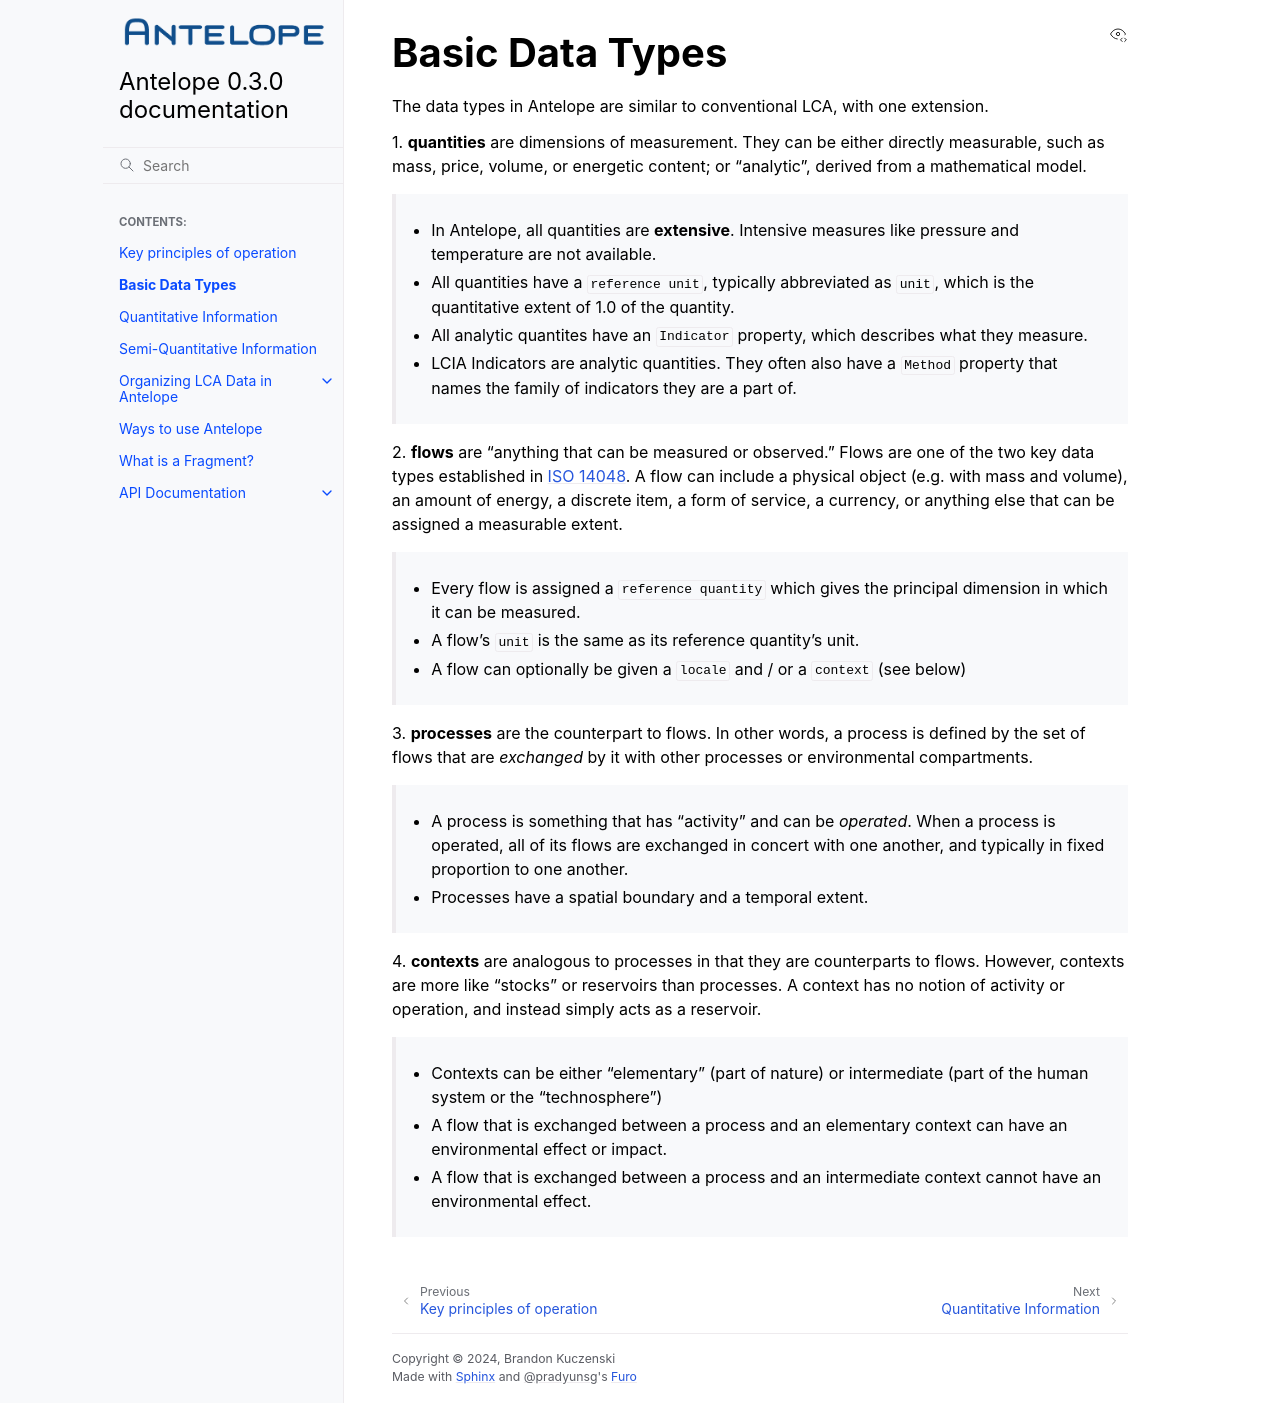

repository: AntelopeLCA/antelope · page: data_types.html · generator: sphinx

Basic Data Types
----------------

The data types in Antelope are similar to conventional LCA, with one extension.

1. **quantities** are dimensions of measurement. They can be either directly measurable,
such as mass, price, volume, or energetic content; or "analytic", derived from a mathematical
model.

  - In Antelope, all quantities are **extensive**. Intensive measures like pressure and
    temperature are not available.
  - All quantities have a ``reference unit``, typically abbreviated as ``unit``, which is
    the quantitative extent of 1.0 of the quantity.
  - All analytic quantites have an ``Indicator`` property, which describes what they measure.
  - LCIA Indicators are analytic quantities. They often also have a ``Method`` property that
    names the family of indicators they are a part of.

2. **flows** are "anything that can be measured or observed." Flows are one of the two key
data types established in `ISO 14048`_. A flow can include a physical object (e.g. with mass
and volume), an amount of energy, a discrete item, a form of service, a currency, or anything
else that can be assigned a measurable extent.

  - Every flow is assigned a ``reference quantity`` which gives the principal dimension in
    which it can be measured.
  - A flow's ``unit`` is the same as its reference quantity's unit.
  - A flow can optionally be given a ``locale`` and / or a ``context`` (see below)

3. **processes** are the counterpart to flows. In other words, a process is defined by the
set of flows that are *exchanged* by it with other processes or environmental compartments.

  - A process is something that has "activity" and can be *operated*.  When a process is
    operated, all of its
    flows are exchanged in concert with one another, and typically in fixed proportion to
    one another.
  - Processes have a spatial boundary and a temporal extent.

4. **contexts** are analogous to processes in that they are counterparts to flows. However,
contexts are more like "stocks" or reservoirs than processes.  A context has no notion of
activity or operation, and instead simply acts as a reservoir.

  - Contexts can be either "elementary" (part of nature) or intermediate (part of the human
    system or the "technosphere")
  - A flow that is exchanged between a process and an elementary context can have an
    environmental effect or impact.
  - A flow that is exchanged between a process and an intermediate context cannot have an
    environmental effect.

.. _`ISO 14048`: https://www.iso.org/standard/29872.html
